Run: headless pygame with SDL's dummy video driver; simulated clock (each Clock.tick advances the game by its frame time, no real sleeping); random seed 0; keys injected as events and as key.get_pressed() state; no mouse input.
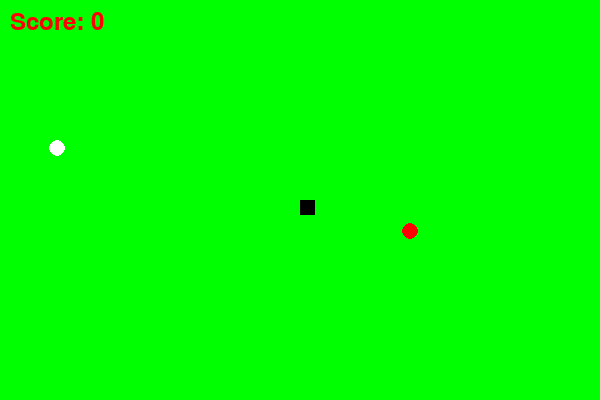
Frame 1 of 2 · flips 1–60 · no input
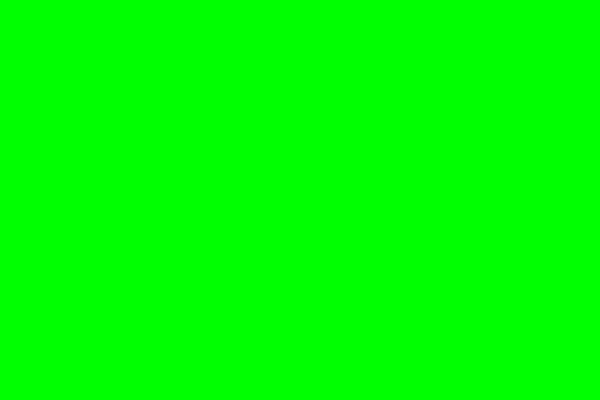
Frame 2 of 2 · flips 61–180 · tapped SPACE, RETURN · held RIGHT (→), D (game ended)

The pygame program that drew these frames:

import pygame
import random

# ابتدا ابعاد صفحه را تعریف می‌کنیم
width = 600
height = 400

class Apple:
    def __init__(self):
        self.r = 8
        self.x = random.randint(16, width - 16)
        self.y = random.randint(16, height - 16)
        self.color = (255, 0, 0)

    def show(self):
        pygame.draw.circle(display, self.color, [self.x, self.y], self.r)


class Apple_1:
    def __init__(self):
        self.r = 8
        self.x = random.randint(16, width - 16)
        self.y = random.randint(16, height - 16)
        self.color = (255, 255, 255)

    def show(self):
        pygame.draw.circle(display, self.color, [self.x, self.y], self.r)


class Snak:
    def __init__(self):
        self.w = 15
        self.h = 15
        self.x = width // 2
        self.y = height // 2
        self.color = (0, 0, 0)
        self.speed = 4
        self.score = 0
        self.x_change = 0
        self.y_change = 0
        self.body = []

    def eat(self):
        if (apple.x - apple.r <= self.x <= apple.x + apple.r) and (apple.y - apple.r <= self.y <= apple.y + apple.r):
            self.score += 1
            return True
        return False

    def eat_2(self):
        if (apple_a.x - apple_a.r <= self.x <= apple_a.x + apple_a.r) and (apple_a.y - apple_a.r <= self.y <= apple_a.y + apple_a.r):
            self.score -= 1
            return True
        return False

    def show(self):
        pygame.draw.rect(display, self.color, [self.x, self.y, self.w, self.h])
        for item in self.body:
            pygame.draw.rect(display, self.color, [item["x"], item["y"], self.w, self.h])

    def move(self):
        # اضافه کردن موقعیت فعلی به بدنه مار
        self.body.append({"x": self.x, "y": self.y})
        
        # اگر طول بدنه بیشتر از نمره باشد، اولین عنصر را حذف کن
        if len(self.body) > self.score:
            del self.body[0]

        # حرکت مار بر اساس تغییرات x و y
        if self.x_change == -1:
            self.x -= self.speed
        elif self.x_change == 1:
            self.x += self.speed
        elif self.y_change == -1:
            self.y -= self.speed
        elif self.y_change == 1:
            self.y += self.speed

        # بررسی برخورد با دیوار
        if (self.x < 0 or self.x >= width or self.y < 0 or self.y >= height):
            return True
        return False


class Score_borde:
    def __init__(self):
        self.color = (255, 0, 0)

    def show(self):
        font = pygame.font.SysFont("comicsansms", 35)
        score_text = font.render(f"Score: {snak.score}", True, self.color)
        display.blit(score_text, [10, 10])


if __name__ == "__main__":
    pygame.init()
    display = pygame.display.set_mode((width, height))

    clock = pygame.time.Clock()
    snak = Snak()
    apple = Apple()
    apple_a = Apple_1()
    score_borde = Score_borde()

    while True:
        for event in pygame.event.get():
            if event.type == pygame.QUIT:
                pygame.quit()
                exit()
            if event.type == pygame.KEYDOWN:
                if event.key == pygame.K_UP and snak.y_change != 1:
                    snak.y_change = -1
                    snak.x_change = 0
                elif event.key == pygame.K_DOWN and snak.y_change != -1:
                    snak.y_change = 1
                    snak.x_change = 0
                elif event.key == pygame.K_LEFT and snak.x_change != 1:
                    snak.y_change = 0
                    snak.x_change = -1
                elif event.key == pygame.K_RIGHT and snak.x_change != -1:
                    snak.y_change = 0
                    snak.x_change = 1

        display.fill((0, 255, 0))
        
        if snak.move():
            print("Game Over!")
            pygame.quit()
            exit()

        if snak.eat():
            apple = Apple()

        if snak.eat_2():
            apple_a = Apple_1()

        snak.show()
        apple.show()
        apple_a.show()
        score_borde.show()

        pygame.display.update()
        clock.tick(15)
